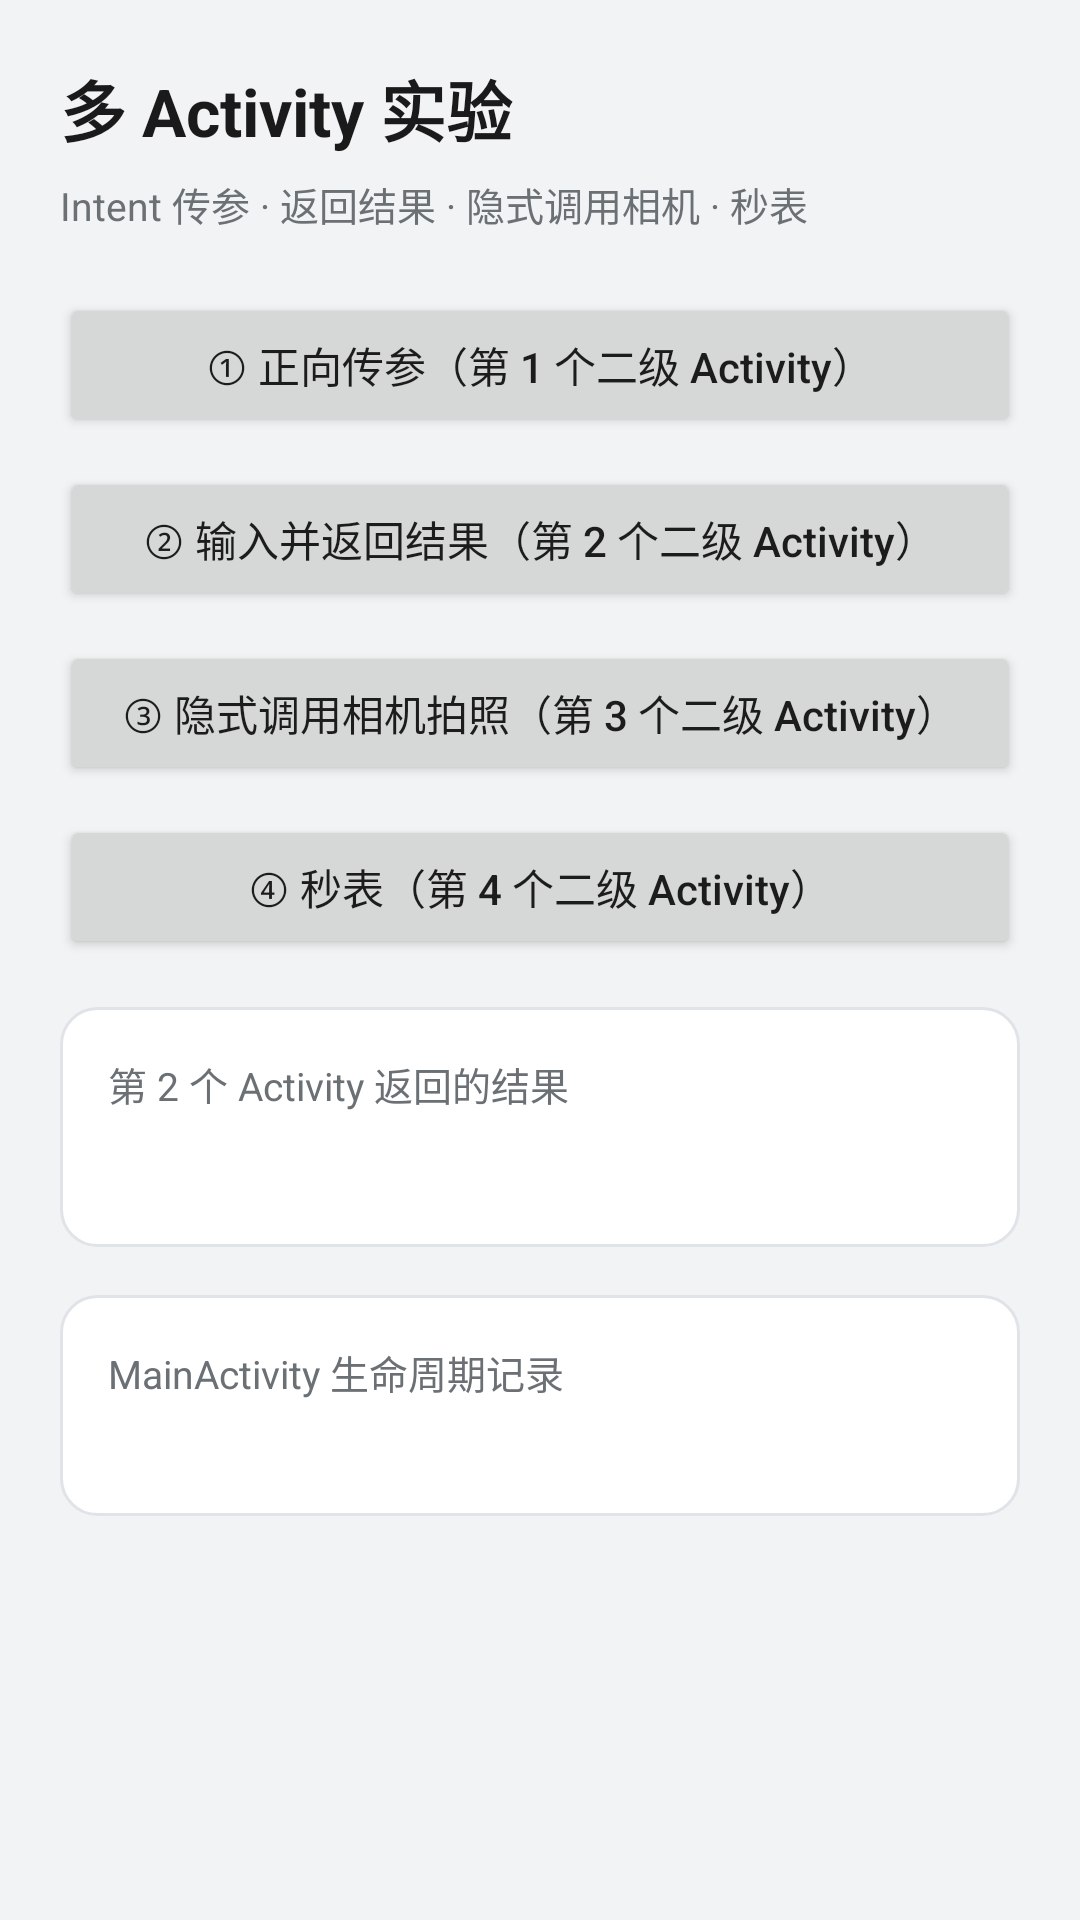

This screen was rendered from an Android layout file. Write that file and the resources it references.
<!-- AndroidManifest.xml: application theme Theme.MultiActivity -->
<!-- res/layout/activity_main.xml -->
<?xml version="1.0" encoding="utf-8"?>
<ScrollView xmlns:android="http://schemas.android.com/apk/res/android"
    android:layout_width="match_parent"
    android:layout_height="match_parent"
    android:background="@color/page_background"
    android:fillViewport="true">

    <LinearLayout
        android:layout_width="match_parent"
        android:layout_height="wrap_content"
        android:orientation="vertical"
        android:padding="20dp">

        <TextView
            style="@style/PageTitle"
            android:text="@string/main_title" />

        <TextView
            style="@style/PageDesc"
            android:text="@string/main_subtitle" />

        <Button
            android:id="@+id/btnForward"
            android:layout_width="match_parent"
            android:layout_height="wrap_content"
            android:layout_marginTop="20dp"
            android:text="@string/btn_forward"
            android:textAllCaps="false" />

        <Button
            android:id="@+id/btnInputReturn"
            android:layout_width="match_parent"
            android:layout_height="wrap_content"
            android:layout_marginTop="10dp"
            android:text="@string/btn_input_return"
            android:textAllCaps="false" />

        <Button
            android:id="@+id/btnCamera"
            android:layout_width="match_parent"
            android:layout_height="wrap_content"
            android:layout_marginTop="10dp"
            android:text="@string/btn_camera"
            android:textAllCaps="false" />

        <Button
            android:id="@+id/btnStopWatch"
            android:layout_width="match_parent"
            android:layout_height="wrap_content"
            android:layout_marginTop="10dp"
            android:text="@string/btn_stopwatch"
            android:textAllCaps="false" />

        
        <LinearLayout style="@style/CardPanel">

            <TextView
                style="@style/CardLabel"
                android:text="@string/label_returned" />

            <TextView
                android:id="@+id/tvReturnedValue"
                android:layout_width="match_parent"
                android:layout_height="wrap_content"
                android:layout_marginTop="6dp"
                android:textColor="@color/primary_text"
                android:textSize="17sp" />
        </LinearLayout>

        
        <LinearLayout style="@style/CardPanel">

            <TextView
                style="@style/CardLabel"
                android:text="@string/label_lifecycle" />

            <TextView
                android:id="@+id/tvLifecycleLog"
                android:layout_width="match_parent"
                android:layout_height="wrap_content"
                android:layout_marginTop="6dp"
                android:fontFamily="monospace"
                android:textColor="@color/primary_text"
                android:textIsSelectable="true"
                android:textSize="12sp" />
        </LinearLayout>
    </LinearLayout>
</ScrollView>
<!-- resources referenced by this layout -->
<resources>
  <color name="page_background">#F2F3F5</color>
  <color name="primary_text">#1A1A1A</color>
  <string name="btn_camera">③ 隐式调用相机拍照（第 3 个二级 Activity）</string>
  <string name="btn_forward">① 正向传参（第 1 个二级 Activity）</string>
  <string name="btn_input_return">② 输入并返回结果（第 2 个二级 Activity）</string>
  <string name="btn_stopwatch">④ 秒表（第 4 个二级 Activity）</string>
  <string name="label_lifecycle">MainActivity 生命周期记录</string>
  <string name="label_returned">第 2 个 Activity 返回的结果</string>
  <string name="main_subtitle">Intent 传参 · 返回结果 · 隐式调用相机 · 秒表</string>
  <string name="main_title">多 Activity 实验</string>
  <style name="CardLabel">
          <item name="android:layout_width">match_parent</item>
          <item name="android:layout_height">wrap_content</item>
          <item name="android:textSize">13sp</item>
          <item name="android:textColor">@color/secondary_text</item>
      </style>
  <style name="CardPanel">
          <item name="android:layout_width">match_parent</item>
          <item name="android:layout_height">wrap_content</item>
          <item name="android:layout_marginTop">16dp</item>
          <item name="android:background">@drawable/bg_panel</item>
          <item name="android:orientation">vertical</item>
          <item name="android:padding">16dp</item>
      </style>
  <style name="PageDesc">
          <item name="android:layout_width">match_parent</item>
          <item name="android:layout_height">wrap_content</item>
          <item name="android:layout_marginTop">6dp</item>
          <item name="android:textSize">13sp</item>
          <item name="android:textColor">@color/secondary_text</item>
      </style>
  <style name="PageTitle">
          <item name="android:layout_width">match_parent</item>
          <item name="android:layout_height">wrap_content</item>
          <item name="android:textSize">22sp</item>
          <item name="android:textStyle">bold</item>
          <item name="android:textColor">@color/primary_text</item>
      </style>
  <style name="Theme.MultiActivity" parent="Theme.MaterialComponents.DayNight.DarkActionBar.Bridge">
          <item name="colorPrimary">@color/primary</item>
          <item name="colorPrimaryVariant">@color/primary_dark</item>
          <item name="colorOnPrimary">#FFFFFF</item>
          <item name="colorSecondary">@color/accent</item>
          <item name="android:windowBackground">@color/page_background</item>
      </style>
  <color name="secondary_text">#6B7075</color>
  <!-- drawable bg_panel (drawable) -->
  <?xml version="1.0" encoding="utf-8"?>
  <shape xmlns:android="http://schemas.android.com/apk/res/android"
      android:shape="rectangle">
      <solid android:color="@color/panel_background" />
      <corners android:radius="12dp" />
      <stroke
          android:width="1dp"
          android:color="@color/divider" />
  </shape>
  <color name="primary">#0D47A1</color>
  <color name="primary_dark">#0A3D8F</color>
  <color name="accent">#009688</color>
  <color name="panel_background">#FFFFFF</color>
  <color name="divider">#E0E3E7</color>
</resources>
